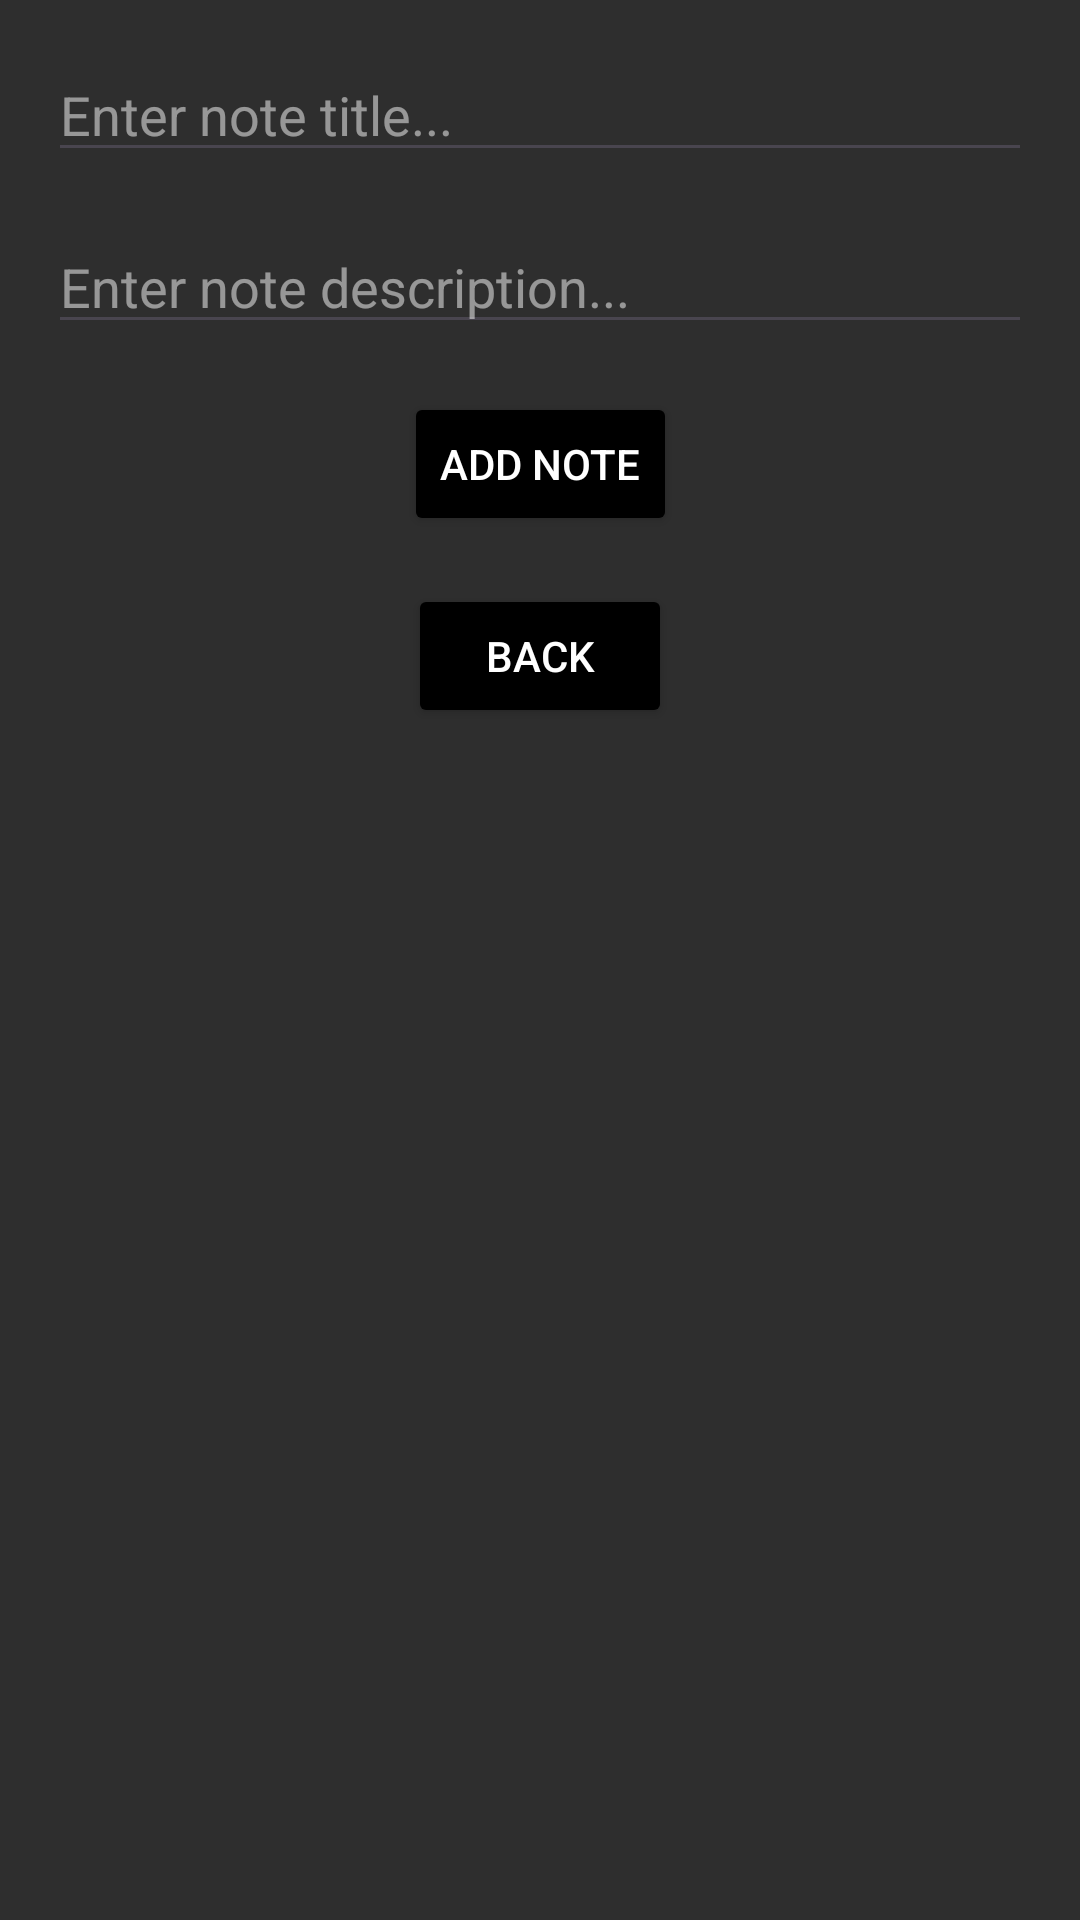

Write the Android layout XML for this screen, with the resource values it uses.
<!-- AndroidManifest.xml: application theme Theme.NoteAndTasksApp -->
<!-- res/layout/activity_add_note.xml -->
<?xml version="1.0" encoding="utf-8"?>
<androidx.constraintlayout.widget.ConstraintLayout xmlns:android="http://schemas.android.com/apk/res/android"
    xmlns:app="http://schemas.android.com/apk/res-auto"
    xmlns:tools="http://schemas.android.com/tools"
    android:id="@+id/main"
    android:layout_width="match_parent"
    android:layout_height="match_parent"
    android:background="@color/secondary"
    android:fitsSystemWindows="true"
    tools:context=".ui.screens.AddNoteActivity">

    <EditText
        android:id="@+id/add_note_title"
        android:layout_width="0dp"
        android:layout_height="wrap_content"
        android:layout_margin="16dp"
        android:hint="Enter note title..."
        android:textColorHint="@color/semi_white"
        app:layout_constraintEnd_toEndOf="parent"
        app:layout_constraintStart_toStartOf="parent"
        app:layout_constraintTop_toTopOf="parent" />

    <EditText
        android:id="@+id/add_note_desc"
        android:layout_width="0dp"
        android:layout_height="wrap_content"
        android:layout_margin="16dp"
        android:hint="Enter note description..."
        android:textColorHint="@color/semi_white"
        app:layout_constraintEnd_toEndOf="parent"
        app:layout_constraintStart_toStartOf="parent"
        app:layout_constraintTop_toBottomOf="@+id/add_note_title" />

    <Button
        android:id="@+id/add_note_btn"
        android:layout_width="wrap_content"
        android:layout_height="wrap_content"
        android:layout_margin="16dp"
        android:backgroundTint="@color/black"
        android:text="Add Note"
        android:textColor="@color/white"
        app:layout_constraintEnd_toEndOf="parent"
        app:layout_constraintStart_toStartOf="parent"
        app:layout_constraintTop_toBottomOf="@+id/add_note_desc" />

    <Button
        android:id="@+id/back_btn"
        android:layout_width="wrap_content"
        android:layout_height="wrap_content"
        android:layout_margin="16dp"
        android:backgroundTint="@color/black"
        android:text="Back"
        android:textColor="@color/white"
        app:layout_constraintEnd_toEndOf="parent"
        app:layout_constraintStart_toStartOf="parent"
        app:layout_constraintTop_toBottomOf="@+id/add_note_btn" />

</androidx.constraintlayout.widget.ConstraintLayout>
<!-- resources referenced by this layout -->
<resources>
  <color name="black">#FF000000</color>
  <color name="secondary">#2E2E2E</color>
  <color name="semi_white">#80FFFFFF</color>
  <color name="white">#FFFFFFFF</color>
  <style name="Theme.NoteAndTasksApp" parent="Base.Theme.NoteAndTasksApp" />
  <style name="Base.Theme.NoteAndTasksApp" parent="Theme.Material3.DayNight.NoActionBar">
          
          
          <item name="android:statusBarColor">@color/black</item>
      </style>
</resources>
